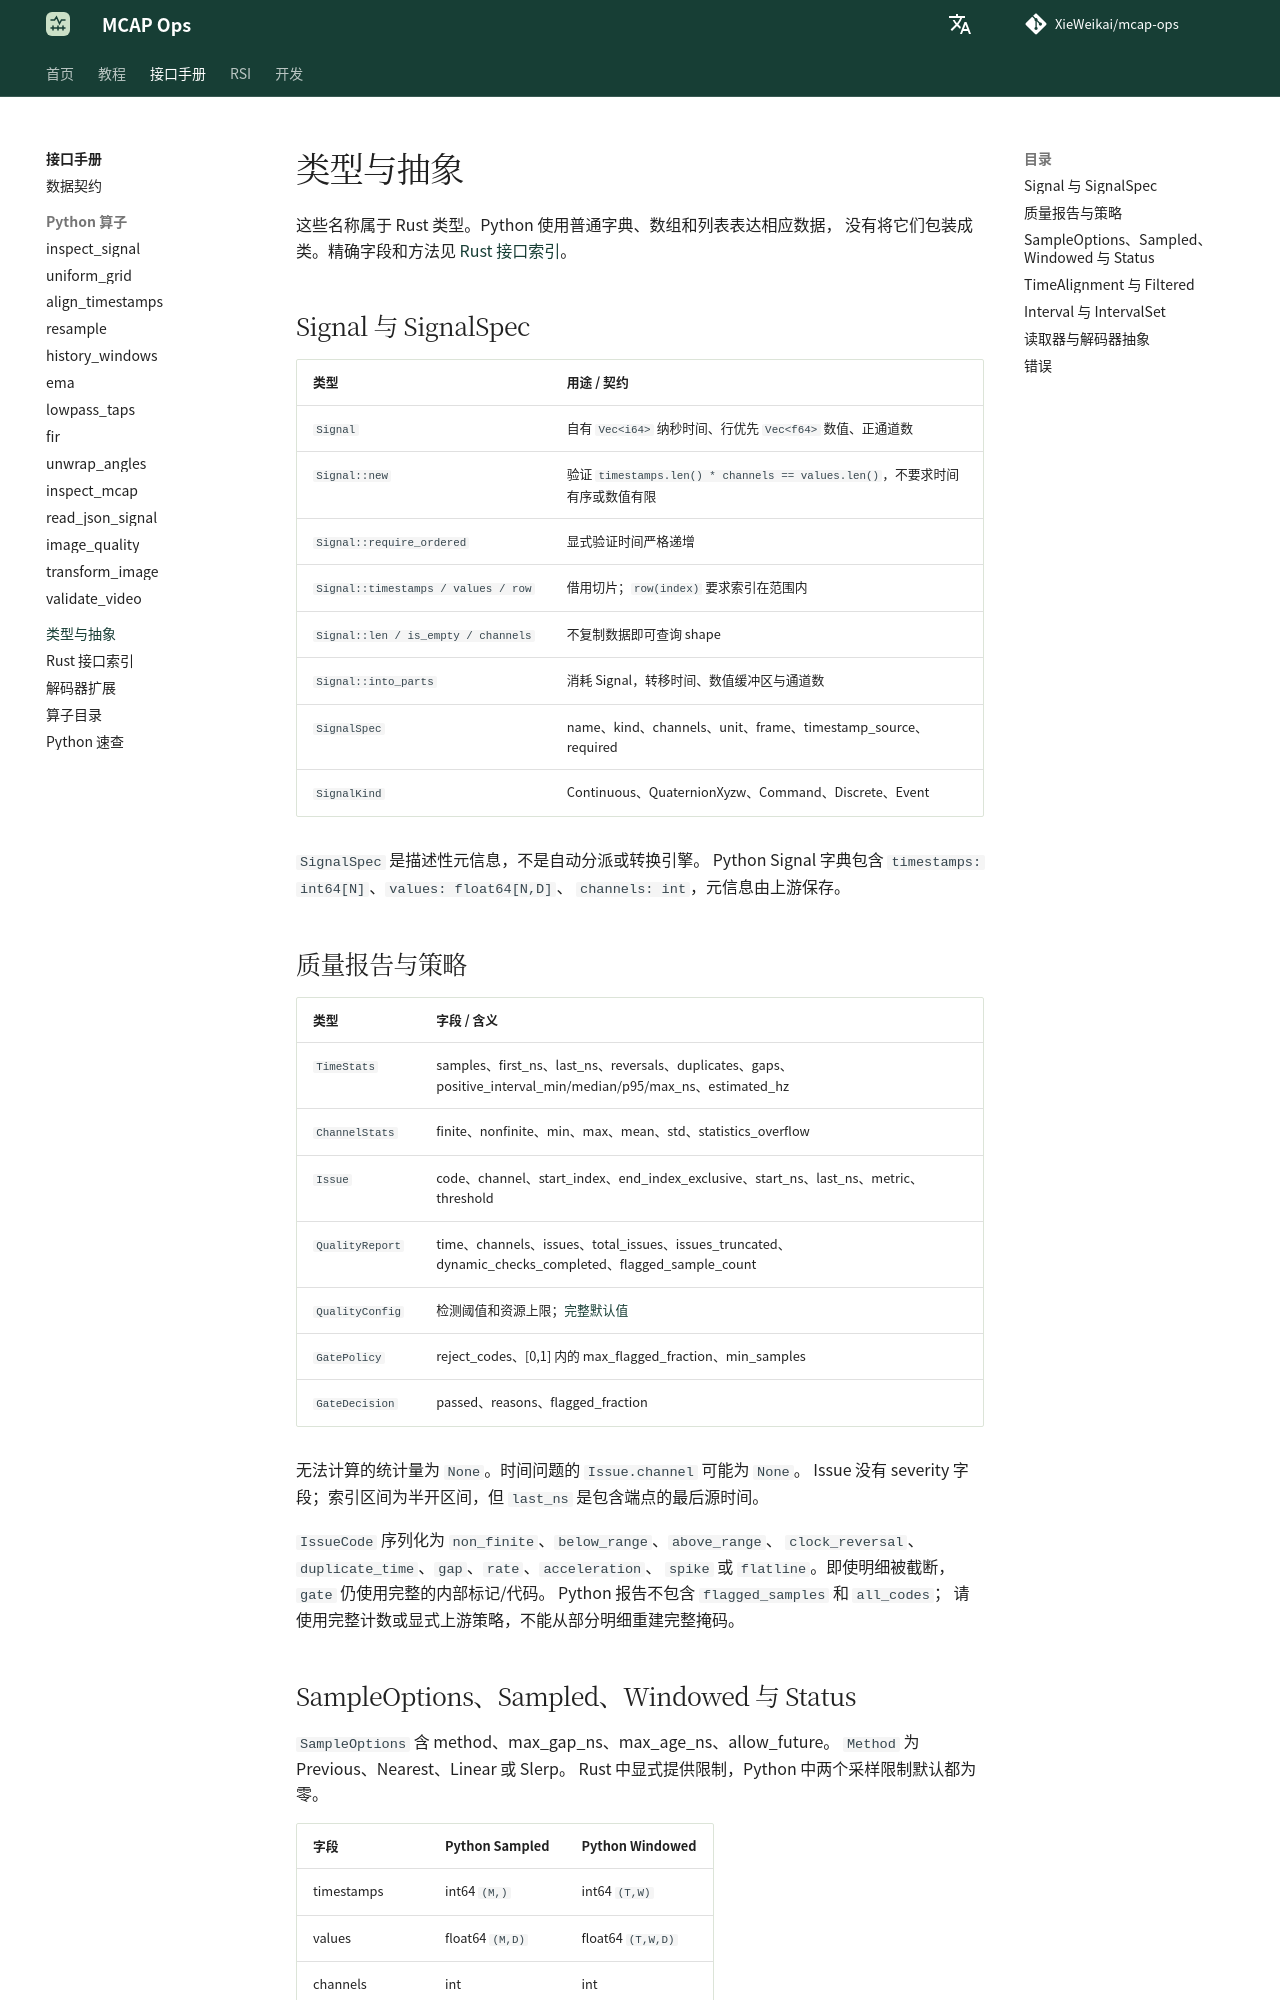

repository: XieWeikai/mcap-ops · page: zh/reference/types/index.html · generator: mkdocs

# 类型与抽象

**语言：中文 | [English](../../reference/types.md)**

这些名称属于 Rust 类型。Python 使用普通字典、数组和列表表达相应数据，
没有将它们包装成类。精确字段和方法见 [Rust 接口索引](rust.md)。

## Signal 与 SignalSpec

| 类型 | 用途 / 契约 |
| --- | --- |
| `Signal` | 自有 `Vec<i64>` 纳秒时间、行优先 `Vec<f64>` 数值、正通道数 |
| `Signal::new` | 验证 `timestamps.len() * channels == values.len()`，不要求时间有序或数值有限 |
| `Signal::require_ordered` | 显式验证时间严格递增 |
| `Signal::timestamps / values / row` | 借用切片；`row(index)` 要求索引在范围内 |
| `Signal::len / is_empty / channels` | 不复制数据即可查询 shape |
| `Signal::into_parts` | 消耗 Signal，转移时间、数值缓冲区与通道数 |
| `SignalSpec` | name、kind、channels、unit、frame、timestamp_source、required |
| `SignalKind` | Continuous、QuaternionXyzw、Command、Discrete、Event |

`SignalSpec` 是描述性元信息，不是自动分派或转换引擎。
Python Signal 字典包含 `timestamps: int64[N]`、`values: float64[N,D]`、
`channels: int`，元信息由上游保存。

## 质量报告与策略

| 类型 | 字段 / 含义 |
| --- | --- |
| `TimeStats` | samples、first_ns、last_ns、reversals、duplicates、gaps、positive_interval_min/median/p95/max_ns、estimated_hz |
| `ChannelStats` | finite、nonfinite、min、max、mean、std、statistics_overflow |
| `Issue` | code、channel、start_index、end_index_exclusive、start_ns、last_ns、metric、threshold |
| `QualityReport` | time、channels、issues、total_issues、issues_truncated、dynamic_checks_completed、flagged_sample_count |
| `QualityConfig` | 检测阈值和资源上限；[完整默认值](python/inspect_signal.md) |
| `GatePolicy` | reject_codes、[0,1] 内的 max_flagged_fraction、min_samples |
| `GateDecision` | passed、reasons、flagged_fraction |

无法计算的统计量为 `None`。时间问题的 `Issue.channel` 可能为 `None`。
Issue 没有 severity 字段；索引区间为半开区间，但 `last_ns` 是包含端点的最后源时间。

`IssueCode` 序列化为 `non_finite`、`below_range`、`above_range`、
`clock_reversal`、`duplicate_time`、`gap`、`rate`、`acceleration`、
`spike` 或 `flatline`。即使明细被截断，`gate` 仍使用完整的内部标记/代码。
Python 报告不包含 `flagged_samples` 和 `all_codes`；
请使用完整计数或显式上游策略，不能从部分明细重建完整掩码。
